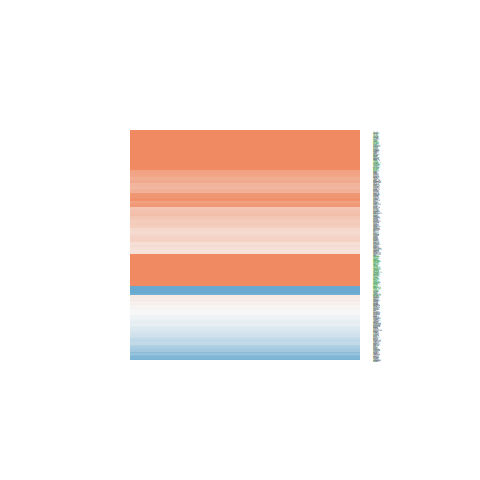

Source data for this figure (header and first rows):
ID, logFC, AveExpr, t, P.Value, adj.P.Val, B
79989, 1.317, 19.2, 3.758, 0.0005573, 0.00847, -0.5268
57698, 0.2985, 20.17, 0.5737, 0.5694, 0.7657, -6.409
84747, 2.344, 20.95, 4.099, 0.0002025, 0.004246, 0.4303
9743, 0.4792, 18.04, 1.015, 0.3163, 0.556, -6.063
3796, 1.604, 21.41, 4.219, 0.0001408, 0.003301, 0.7756
4641, -1.641, 21.14, -3.32, 0.001953, 0.01976, -1.701
8546, 0.07234, 21.2, 0.2186, 0.8281, 0.9167, -6.55
274, 0.977, 21.24, 1.655, 0.1058, 0.2866, -5.243
5420, 0.5878, 20.9, 0.893, 0.3773, 0.6135, -6.177
8943, 0.02736, 21.24, 0.08786, 0.9304, 0.9687, -6.57
1861, -0.5109, 20.13, -1.018, 0.3151, 0.5553, -6.06
9368, 2.781, 22.24, 3.66, 0.0007427, 0.01026, -0.7969
8829, 0.2365, 19.51, 0.4519, 0.6538, 0.8187, -6.472
10497, 0.04145, 18.6, 0.1015, 0.9197, 0.9629, -6.569
10755, -0.9005, 20.06, -2.199, 0.03385, 0.136, -4.283
8573, 0.8945, 21.35, 1.993, 0.05327, 0.1839, -4.673
9371, 1.124, 18.31, 2.631, 0.01212, 0.07157, -3.374
9201, 3.873, 22.65, 4.033, 0.0002464, 0.004933, 0.2442
10109, -0.3694, 22.96, -1.381, 0.175, 0.3932, -5.637
26037, 0.5951, 19.47, 1.659, 0.105, 0.2849, -5.237
5414, 0.3623, 21.27, 0.7079, 0.4832, 0.699, -6.324
10236, 0.1308, 22.71, 0.4092, 0.6846, 0.8397, -6.49
2895, 0.3873, 19.3, 0.9661, 0.3399, 0.5764, -6.11
8842, 1.845, 17.73, 6.463, 1.15714258063371e-07, 1.62141076237578e-05, 7.599
8440, 0.3276, 19.89, 0.8623, 0.3937, 0.629, -6.204
10228, -0.01169, 17.96, -0.02193, 0.9826, 0.9928, -6.574
9145, 0.002252, 21.75, 0.002589, 0.9979, 0.9992, -6.574
6801, 0.1783, 19.99, 0.5874, 0.5603, 0.7572, -6.401
3800, 0.7615, 20.49, 1.03, 0.3094, 0.5492, -6.048
4976, 0.474, 21.09, 1.069, 0.2918, 0.5299, -6.008
23396, 2.249, 20.39, 4.49, 6.12303279346982e-05, 0.001708, 1.569
23095, -0.2536, 18.94, -0.9221, 0.3621, 0.5986, -6.151
10492, -0.372, 22.61, -1.462, 0.1516, 0.3615, -5.527
1729, -0.0561, 20.31, -0.1215, 0.9039, 0.9548, -6.567
1500, 0.2664, 21.64, 0.7832, 0.4382, 0.6655, -6.268
10084, 0.6352, 20.68, 2.102, 0.04201, 0.1574, -4.47
4983, 0.2605, 19.28, 0.6189, 0.5395, 0.7414, -6.382
23380, 0.6067, 19.69, 1.644, 0.1082, 0.291, -5.261
9829, 0.2178, 20.78, 0.4, 0.6913, 0.843, -6.494
23122, 1.257, 20.28, 2.815, 0.007587, 0.05183, -2.95
23242, 1.33, 18.38, 2.191, 0.0345, 0.1371, -4.3
9810, -0.09309, 19.05, -0.308, 0.7597, 0.8823, -6.526
8882, -0.3709, 18.99, -1.101, 0.2777, 0.5121, -5.974
9576, 2.281, 20.38, 4.094, 0.0002055, 0.004278, 0.4163
6102, 2.086, 21.75, 4.02, 0.0002562, 0.005093, 0.2074
5064, 2.337, 21.72, 3.116, 0.003424, 0.02955, -2.221
4642, -0.1001, 19.63, -0.1934, 0.8476, 0.9262, -6.555
23114, 0.8527, 21.99, 0.9676, 0.3392, 0.5757, -6.109
22859, 0.1196, 19.23, 0.3017, 0.7645, 0.8847, -6.528
22883, -0.5624, 20.61, -1.43, 0.1607, 0.3744, -5.572
11337, -0.09233, 19.69, -0.2959, 0.7689, 0.8864, -6.53
24137, -1.491, 16.91, -4.635, 3.9024310478166e-05, 0.001327, 1.999
23557, 0.7595, 20.97, 2.352, 0.02382, 0.1089, -3.976
10533, 0.4137, 20.81, 1.631, 0.1108, 0.2948, -5.28
9342, 1.028, 20.19, 2.7, 0.01018, 0.06374, -3.217
160, 0.3951, 22.62, 1.075, 0.289, 0.5263, -6.001
23586, -0.3416, 20.18, -0.7277, 0.4712, 0.6902, -6.31
203, 4.604, 24.04, 4.508, 5.79515310344632e-05, 0.001656, 1.621
100, -0.6137, 19.34, -1.136, 0.2629, 0.4961, -5.936
4155, 0.2835, 23.35, 0.2024, 0.8406, 0.9233, -6.553
... 347 more rows
